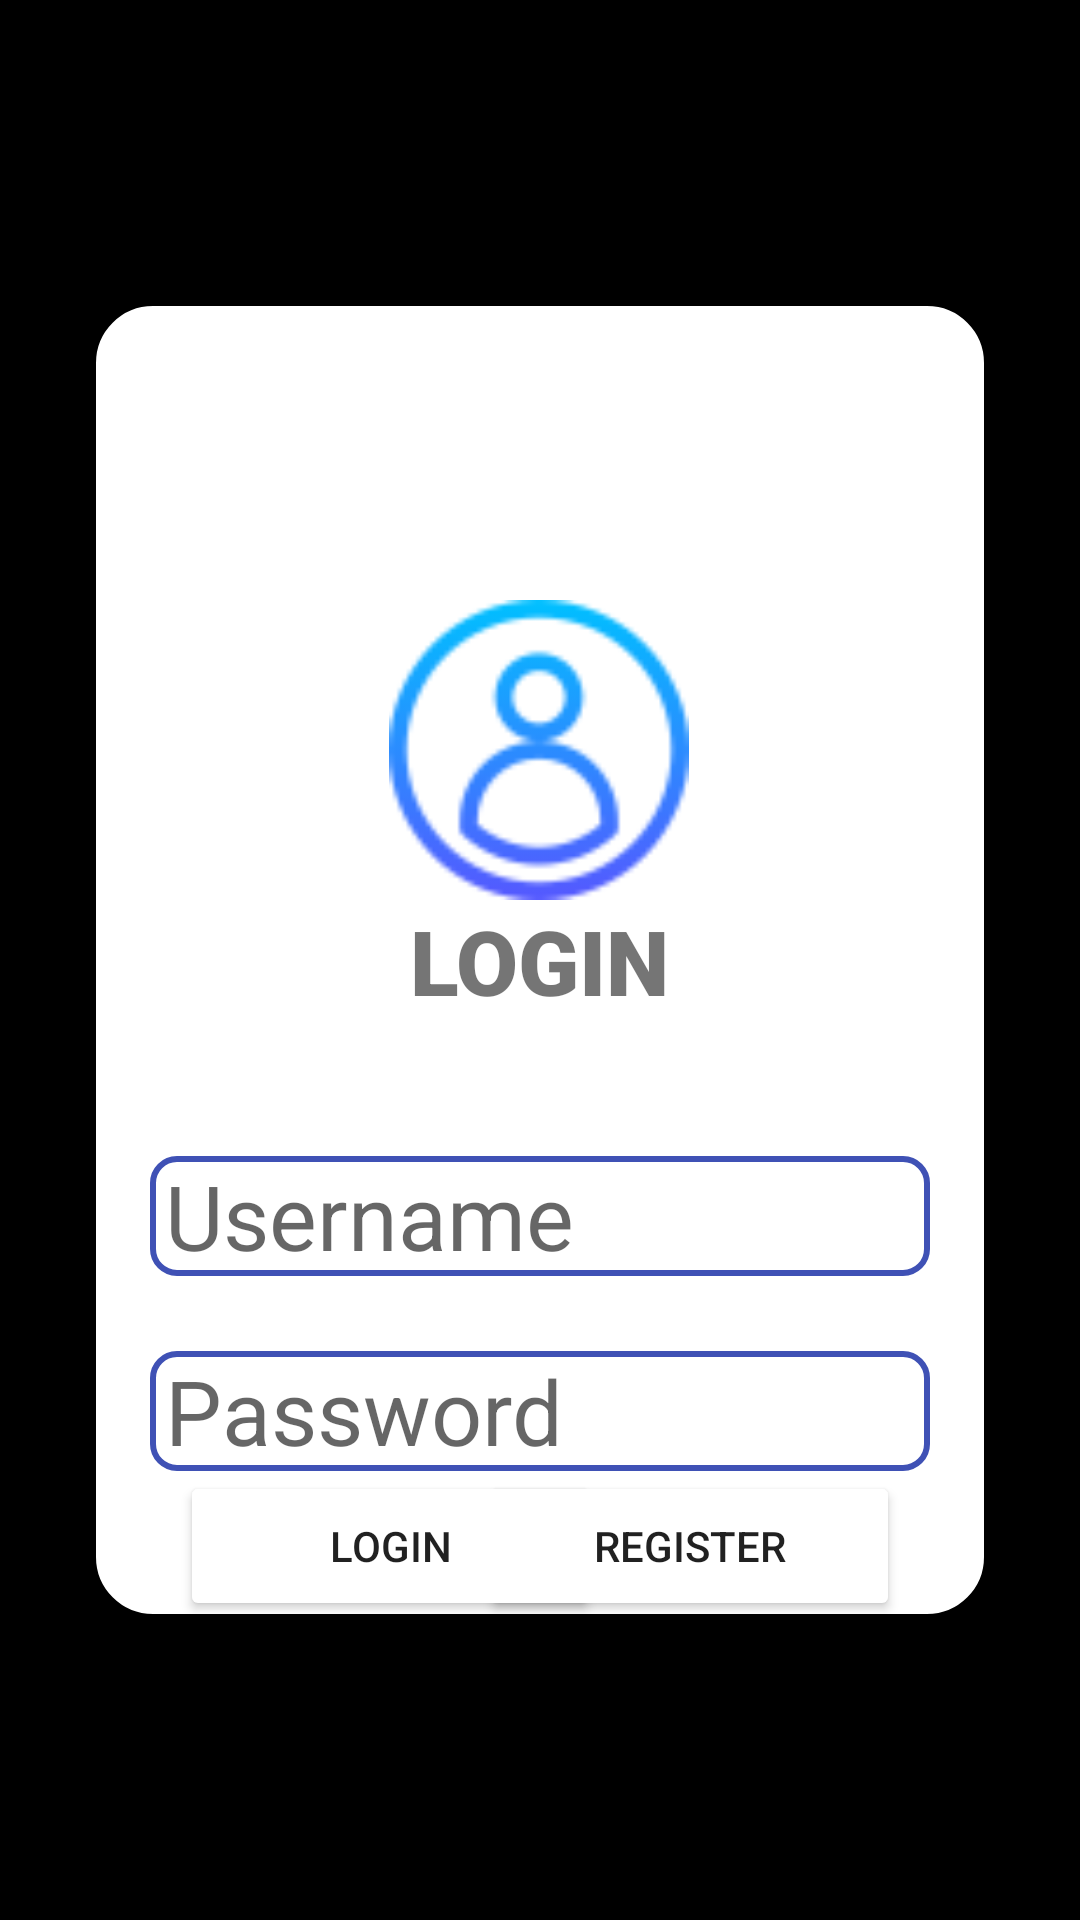

Reconstruct the res/layout file that produces this screen, plus the resources it refers to.
<!-- AndroidManifest.xml: application theme Theme.AppAIAndroid -->
<!-- res/layout/activity_login.xml -->
<?xml version="1.0" encoding="utf-8"?>
<androidx.constraintlayout.widget.ConstraintLayout xmlns:android="http://schemas.android.com/apk/res/android"
    xmlns:app="http://schemas.android.com/apk/res-auto"
    xmlns:tools="http://schemas.android.com/tools"
    android:layout_width="match_parent"
    android:layout_height="match_parent"
    android:background="@color/black">

    <androidx.constraintlayout.widget.ConstraintLayout
        android:layout_width="match_parent"
        android:layout_height="match_parent"
        android:layout_marginStart="30dp"
        android:layout_marginEnd="30dp"
        android:layout_marginTop="100dp"
        android:layout_marginBottom="100dp"
        android:background="@drawable/search_view"
        app:layout_constraintEnd_toEndOf="parent"
        app:layout_constraintStart_toStartOf="parent"
        tools:layout_editor_absoluteY="100dp">


        <ImageView
            android:id="@+id/imageViewUser"
            android:layout_width="100dp"
            android:layout_height="100dp"
            android:layout_marginTop="100dp"
            android:src="@drawable/user"
            app:layout_constraintEnd_toEndOf="parent"
            app:layout_constraintHorizontal_bias="0.498"
            app:layout_constraintStart_toStartOf="parent"
            app:layout_constraintTop_toTopOf="parent" />

        <TextView
            android:id="@+id/textView3"
            android:layout_width="wrap_content"
            android:layout_height="wrap_content"
            android:fontFamily="sans-serif-black"
            android:text="LOGIN"
            android:textColor="@color/light_blue"
            android:textSize="30sp"
            android:textStyle="bold"
            app:layout_constraintEnd_toEndOf="parent"
            app:layout_constraintStart_toStartOf="parent"
            app:layout_constraintTop_toBottomOf="@+id/imageViewUser" />

        <EditText
            android:id="@+id/editTextUsername"
            android:layout_width="match_parent"
            android:layout_height="40dp"
            android:layout_marginTop="45dp"
            android:layout_marginStart="20dp"
            android:layout_marginEnd="20dp"
            android:background="@drawable/login_input"
            android:hint="Username"
            android:textSize="30sp"
            android:paddingLeft="5dp"
            app:layout_constraintEnd_toEndOf="parent"
            app:layout_constraintStart_toStartOf="parent"
            app:layout_constraintTop_toBottomOf="@+id/textView3"
            tools:ignore="MissingConstraints,TouchTargetSizeCheck" />


        <EditText
            android:id="@+id/editTextPassword"
            android:layout_width="match_parent"
            android:layout_height="40dp"
            android:layout_marginTop="25dp"
            android:background="@drawable/login_input"
            android:hint="Password"
            android:layout_marginStart="20dp"
            android:layout_marginEnd="20dp"
            android:inputType="textPassword"
            android:textSize="30sp"
            android:paddingLeft="5dp"
            app:layout_constraintEnd_toEndOf="parent"
            app:layout_constraintStart_toStartOf="parent"
            app:layout_constraintTop_toBottomOf="@+id/editTextUsername"
            tools:ignore="TouchTargetSizeCheck" />


        <Button
            android:id="@+id/buttonLogin"
            android:layout_width="140dp"
            android:layout_height="50dp"
            android:layout_marginStart="30dp"
            android:backgroundTint="@color/light_blue"
            android:text="Login"
            app:layout_constraintBottom_toBottomOf="parent"
            app:layout_constraintEnd_toEndOf="parent"
            app:layout_constraintHorizontal_bias="0.0"
            app:layout_constraintStart_toStartOf="parent"
            app:layout_constraintTop_toBottomOf="@+id/editTextPassword"
            app:layout_constraintVertical_bias="0.25" />

        <Button
            android:id="@+id/buttonRegister"
            android:layout_width="140dp"
            android:layout_height="50dp"
            android:layout_marginEnd="30dp"
            android:backgroundTint="@color/light_blue"
            android:text="Register"
            app:layout_constraintBaseline_toBaselineOf="@+id/buttonLogin"
            app:layout_constraintEnd_toEndOf="parent"
            app:layout_constraintHorizontal_bias="1.0"
            app:layout_constraintStart_toStartOf="parent" />

    </androidx.constraintlayout.widget.ConstraintLayout>




</androidx.constraintlayout.widget.ConstraintLayout>
<!-- resources referenced by this layout -->
<resources>
  <color name="black">#FF000000</color>
  <!-- drawable login_input (drawable) -->
  <shape xmlns:android="http://schemas.android.com/apk/res/android">
      <solid android:color="#00FFFFFF" /> 
      <corners android:radius="8dp" /> 
      <stroke
          android:width="2dp"
          android:color="#3F51B5" /> 
  </shape>
  <!-- drawable search_view (drawable) -->
  <?xml version="1.0" encoding="utf-8"?>
  <selector xmlns:android="http://schemas.android.com/apk/res/android">
      <item>
          <shape>
              <corners android:radius="20dp"/>
              <solid android:color="#FFFFFF"/>
              <stroke
                  android:color="@color/black"
                  android:width="2dp" />
          </shape>
      </item>
  </selector>
  <!-- drawable user: png bitmap (drawable, 7585 bytes) -->
  <style name="Theme.AppAIAndroid" parent="Theme.MaterialComponents.Light.NoActionBar">
          
          <item name="colorPrimary">@color/purple_200</item>
          <item name="colorPrimaryVariant">@color/purple_700</item>
          <item name="colorOnPrimary">@color/black</item>
          
          <item name="colorSecondary">@color/teal_200</item>
          <item name="colorSecondaryVariant">@color/teal_200</item>
          <item name="colorOnSecondary">@color/black</item>
          
          <item name="android:statusBarColor">?attr/colorPrimaryVariant</item>
          
      </style>
  <color name="purple_200">#FFBB86FC</color>
  <color name="purple_700">#FF3700B3</color>
  <color name="teal_200">#FF03DAC5</color>
</resources>
